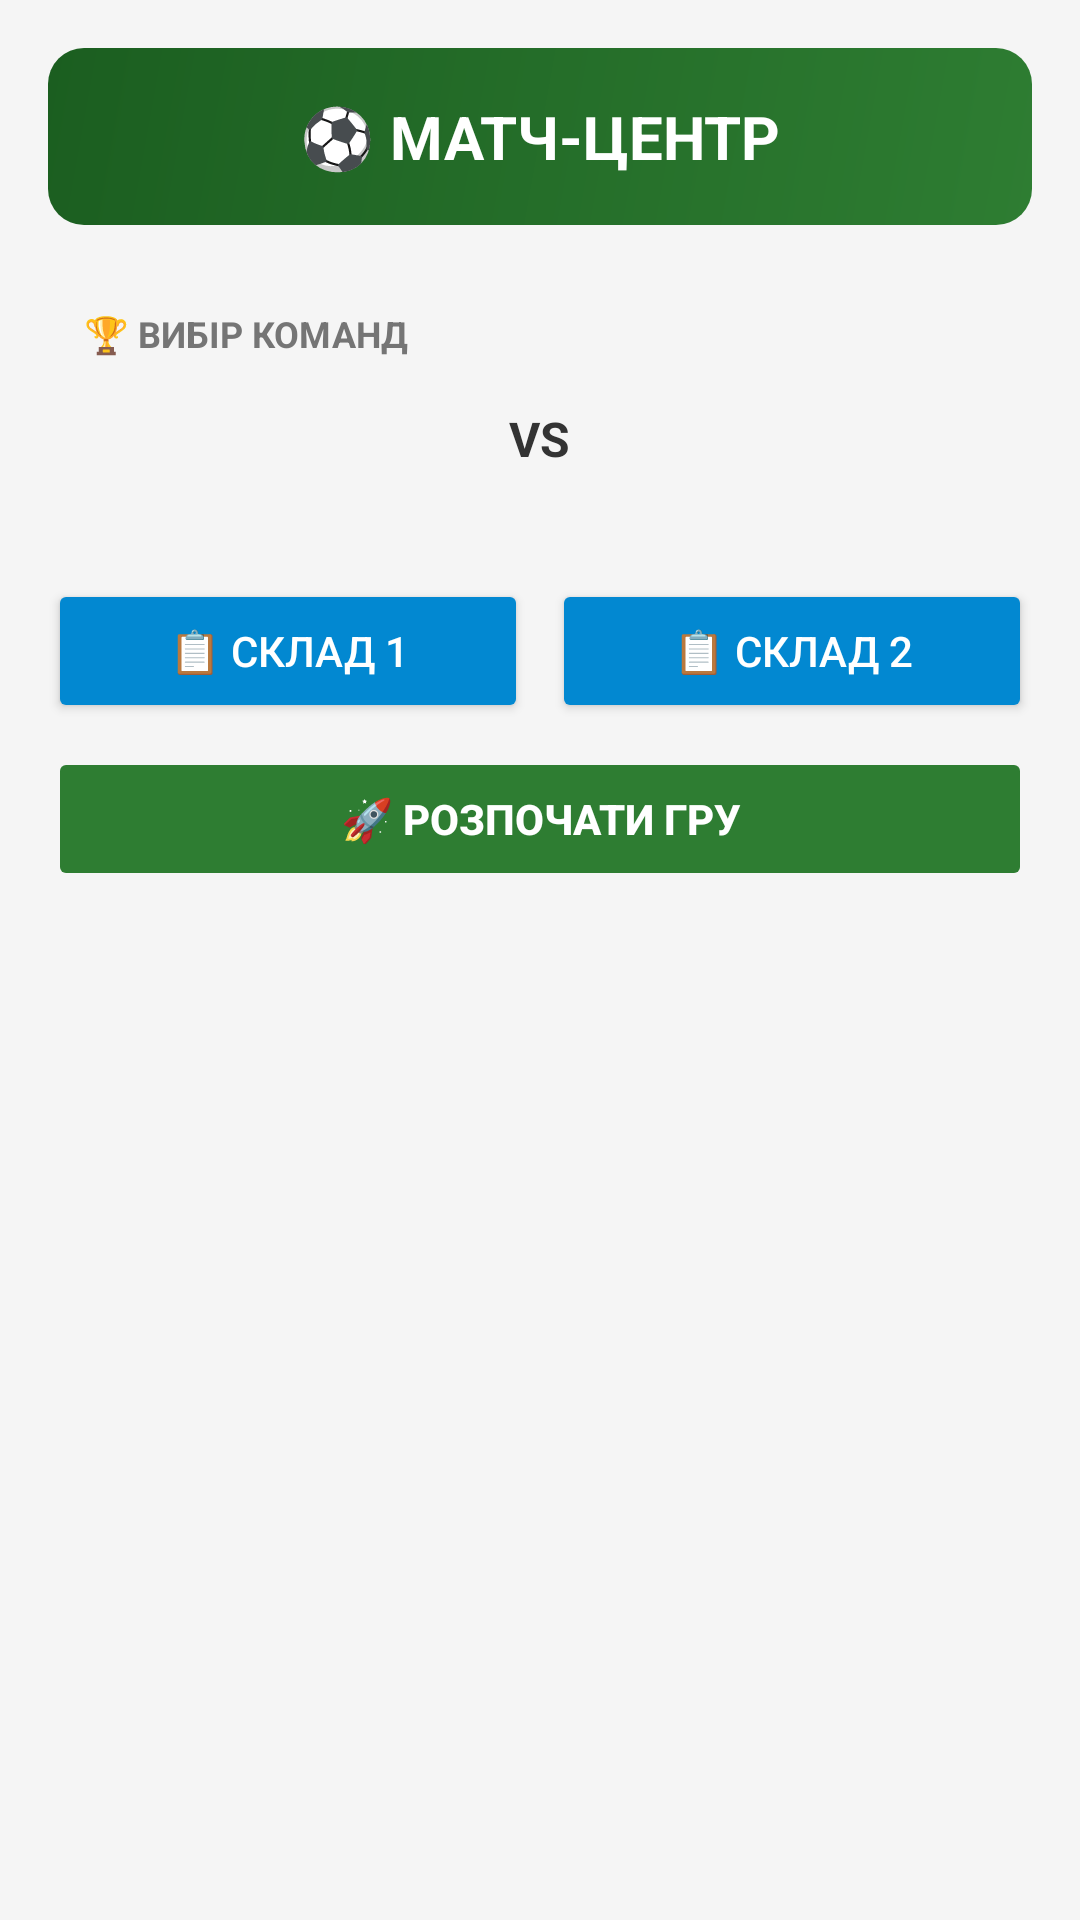

Here is an Android app screen rendered from its layout file. Give the layout XML and the strings, colors and styles it references.
<!-- AndroidManifest.xml: application theme Theme.Tournament -->
<!-- res/layout/activity_match.xml -->
<?xml version="1.0" encoding="utf-8"?>
<LinearLayout xmlns:android="http://schemas.android.com/apk/res/android"
    android:layout_width="match_parent"
    android:layout_height="match_parent"
    android:orientation="vertical"
    android:padding="16dp"
    android:background="#F5F5F5">

    <LinearLayout
        android:layout_width="match_parent"
        android:layout_height="wrap_content"
        android:orientation="vertical"
        android:background="@drawable/header_gradient"
        android:padding="16dp"
        android:layout_marginBottom="16dp"
        android:gravity="center">

        <TextView
            android:layout_width="match_parent"
            android:layout_height="wrap_content"
            android:text="⚽ МАТЧ-ЦЕНТР"
            android:textAlignment="center"
            android:textSize="20sp"
            android:textStyle="bold"
            android:textColor="@android:color/white" />
    </LinearLayout>

    <LinearLayout
        android:layout_width="match_parent"
        android:layout_height="wrap_content"
        android:orientation="vertical"
        android:background="@drawable/group_border"
        android:padding="12dp"
        android:layout_marginBottom="16dp">

        <TextView
            android:layout_width="match_parent"
            android:layout_height="wrap_content"
            android:text="🏆 ВИБІР КОМАНД"
            android:textSize="12sp"
            android:textColor="#757575"
            android:textStyle="bold"
            android:layout_marginBottom="8dp"/>

        <LinearLayout
            android:layout_width="match_parent"
            android:layout_height="wrap_content"
            android:orientation="horizontal">

            <Spinner
                android:id="@+id/spTeam1"
                android:layout_width="0dp"
                android:layout_height="wrap_content"
                android:layout_weight="1"
                android:background="@drawable/spinner_border"
                android:padding="8dp"/>

            <TextView
                android:layout_width="wrap_content"
                android:layout_height="wrap_content"
                android:text=" VS "
                android:textStyle="bold"
                android:textColor="#333333"
                android:textSize="16sp"
                android:padding="8dp"/>

            <Spinner
                android:id="@+id/spTeam2"
                android:layout_width="0dp"
                android:layout_height="wrap_content"
                android:layout_weight="1"
                android:background="@drawable/spinner_border"
                android:padding="8dp"/>
        </LinearLayout>
    </LinearLayout>

    <LinearLayout
        android:id="@+id/layoutLineupButtons"
        android:layout_width="match_parent"
        android:layout_height="wrap_content"
        android:orientation="horizontal"
        android:layout_marginBottom="8dp">

        <Button
            android:id="@+id/btnSetLineup1"
            android:layout_width="0dp"
            android:layout_height="wrap_content"
            android:layout_weight="1"
            android:text="📋 Склад 1"
            android:backgroundTint="#0288D1"
            android:textColor="@android:color/white"
            android:layout_marginEnd="4dp"
            android:padding="10dp"/>

        <Button
            android:id="@+id/btnSetLineup2"
            android:layout_width="0dp"
            android:layout_height="wrap_content"
            android:layout_weight="1"
            android:text="📋 Склад 2"
            android:backgroundTint="#0288D1"
            android:textColor="@android:color/white"
            android:layout_marginStart="4dp"
            android:padding="10dp"/>
    </LinearLayout>

    <Button
        android:id="@+id/btnStartMatch"
        android:layout_width="match_parent"
        android:layout_height="wrap_content"
        android:text="🚀 Розпочати гру"
        android:backgroundTint="#2E7D32"
        android:textColor="@android:color/white"
        android:textStyle="bold"
        android:padding="12dp"
        android:layout_marginBottom="8dp"
        android:enabled="false"/>

    <LinearLayout
        android:id="@+id/layoutScoreboard"
        android:layout_width="match_parent"
        android:layout_height="0dp"
        android:layout_weight="1"
        android:orientation="vertical"
        android:visibility="gone">

        <LinearLayout
            android:layout_width="match_parent"
            android:layout_height="wrap_content"
            android:orientation="horizontal"
            android:background="@drawable/score_bg"
            android:padding="16dp"
            android:layout_marginBottom="16dp"
            android:gravity="center">

            <TextView
                android:id="@+id/tvLiveScore"
                android:layout_width="0dp"
                android:layout_weight="1"
                android:layout_height="wrap_content"
                android:text="0 : 0"
                android:textSize="42sp"
                android:textAlignment="center"
                android:textStyle="bold"
                android:textColor="#2E7D32"/>

        </LinearLayout>

        <LinearLayout
            android:layout_width="match_parent"
            android:layout_height="wrap_content"
            android:orientation="horizontal"
            android:layout_marginBottom="16dp">

            <Button
                android:id="@+id/btnAddGoal1"
                android:layout_width="0dp"
                android:layout_height="wrap_content"
                android:layout_weight="1"
                android:text="⚽ + Гол"
                android:backgroundTint="#4CAF50"
                android:textColor="@android:color/white"
                android:textStyle="bold"
                android:layout_marginEnd="4dp"
                android:padding="12dp"/>

            <Button
                android:id="@+id/btnAddGoal2"
                android:layout_width="0dp"
                android:layout_height="wrap_content"
                android:layout_weight="1"
                android:text="⚽ + Гол"
                android:backgroundTint="#F44336"
                android:textColor="@android:color/white"
                android:textStyle="bold"
                android:layout_marginStart="4dp"
                android:padding="12dp"/>
        </LinearLayout>

        <TextView
            android:layout_width="match_parent"
            android:layout_height="wrap_content"
            android:text="📝 ПОДІЇ МАТЧУ"
            android:textSize="12sp"
            android:textColor="#757575"
            android:textStyle="bold"
            android:layout_marginBottom="4dp"/>

        <ScrollView
            android:id="@+id/scrollViewEvents"
            android:layout_width="match_parent"
            android:layout_height="140dp"
            android:layout_marginBottom="12dp"
            android:background="@drawable/events_bg">

            <LinearLayout
                android:id="@+id/layoutEventsContainer"
                android:layout_width="match_parent"
                android:layout_height="wrap_content"
                android:orientation="vertical"
                android:padding="8dp" />
        </ScrollView>

        <LinearLayout
            android:layout_width="match_parent"
            android:layout_height="wrap_content"
            android:orientation="horizontal"
            android:layout_marginBottom="12dp">

            <LinearLayout
                android:layout_width="0dp"
                android:layout_height="wrap_content"
                android:layout_weight="1"
                android:orientation="vertical"
                android:background="@drawable/lineup_bg"
                android:padding="8dp"
                android:layout_marginEnd="4dp">

                <TextView
                    android:layout_width="match_parent"
                    android:layout_height="wrap_content"
                    android:text="СКЛАД 1"
                    android:textSize="10sp"
                    android:textColor="#2E7D32"
                    android:textStyle="bold"
                    android:layout_marginBottom="4dp"/>

                <TextView
                    android:id="@+id/tvLineup1Display"
                    android:layout_width="match_parent"
                    android:layout_height="wrap_content"
                    android:textSize="11sp"
                    android:textColor="#333333"/>
            </LinearLayout>

            <LinearLayout
                android:layout_width="0dp"
                android:layout_height="wrap_content"
                android:layout_weight="1"
                android:orientation="vertical"
                android:background="@drawable/lineup_bg"
                android:padding="8dp"
                android:layout_marginStart="4dp">

                <TextView
                    android:layout_width="match_parent"
                    android:layout_height="wrap_content"
                    android:text="СКЛАД 2"
                    android:textSize="10sp"
                    android:textColor="#F44336"
                    android:textStyle="bold"
                    android:layout_marginBottom="4dp"
                    android:gravity="end"/>

                <TextView
                    android:id="@+id/tvLineup2Display"
                    android:layout_width="match_parent"
                    android:layout_height="wrap_content"
                    android:textSize="11sp"
                    android:textColor="#333333"
                    android:textAlignment="textEnd"/>
            </LinearLayout>
        </LinearLayout>

        <Button
            android:id="@+id/btnFinishMatch"
            android:layout_width="match_parent"
            android:layout_height="wrap_content"
            android:text="🏁 Завершити матч"
            android:backgroundTint="#F44336"
            android:textColor="@android:color/white"
            android:textStyle="bold"
            android:padding="12dp"/>

    </LinearLayout>

</LinearLayout>
<!-- resources referenced by this layout -->
<resources>
  <!-- drawable events_bg (drawable) -->
  <?xml version="1.0" encoding="utf-8"?>
  <shape xmlns:android="http://schemas.android.com/apk/res/android"
      android:shape="rectangle">
      <solid android:color="#FAFAFA" />
      <stroke android:width="1dp" android:color="#BDBDBD" />
      <corners android:radius="8dp" />
  </shape>
  <!-- drawable header_gradient (drawable) -->
  <?xml version="1.0" encoding="utf-8"?>
  <shape xmlns:android="http://schemas.android.com/apk/res/android"
      android:shape="rectangle">
      <gradient
          android:startColor="#2E7D32"
          android:endColor="#1B5E20"
          android:angle="135" />
      <corners android:radius="12dp" />
  </shape>
  <!-- drawable lineup_bg (drawable) -->
  <?xml version="1.0" encoding="utf-8"?>
  <shape xmlns:android="http://schemas.android.com/apk/res/android"
      android:shape="rectangle">
      <solid android:color="#FAFAFA" />
      <stroke android:width="1dp" android:color="#E0E0E0" />
      <corners android:radius="8dp" />
  </shape>
  <!-- drawable score_bg (drawable) -->
  <?xml version="1.0" encoding="utf-8"?>
  <shape xmlns:android="http://schemas.android.com/apk/res/android"
      android:shape="rectangle">
      <solid android:color="#FAFAFA" />
      <stroke android:width="2dp" android:color="#2E7D32" />
      <corners android:radius="12dp" />
  </shape>
  <style name="Theme.Tournament" parent="Base.Theme.Tournament" />
  <style name="Base.Theme.Tournament" parent="Theme.Material3.DayNight.NoActionBar">
          
          
      </style>
</resources>
